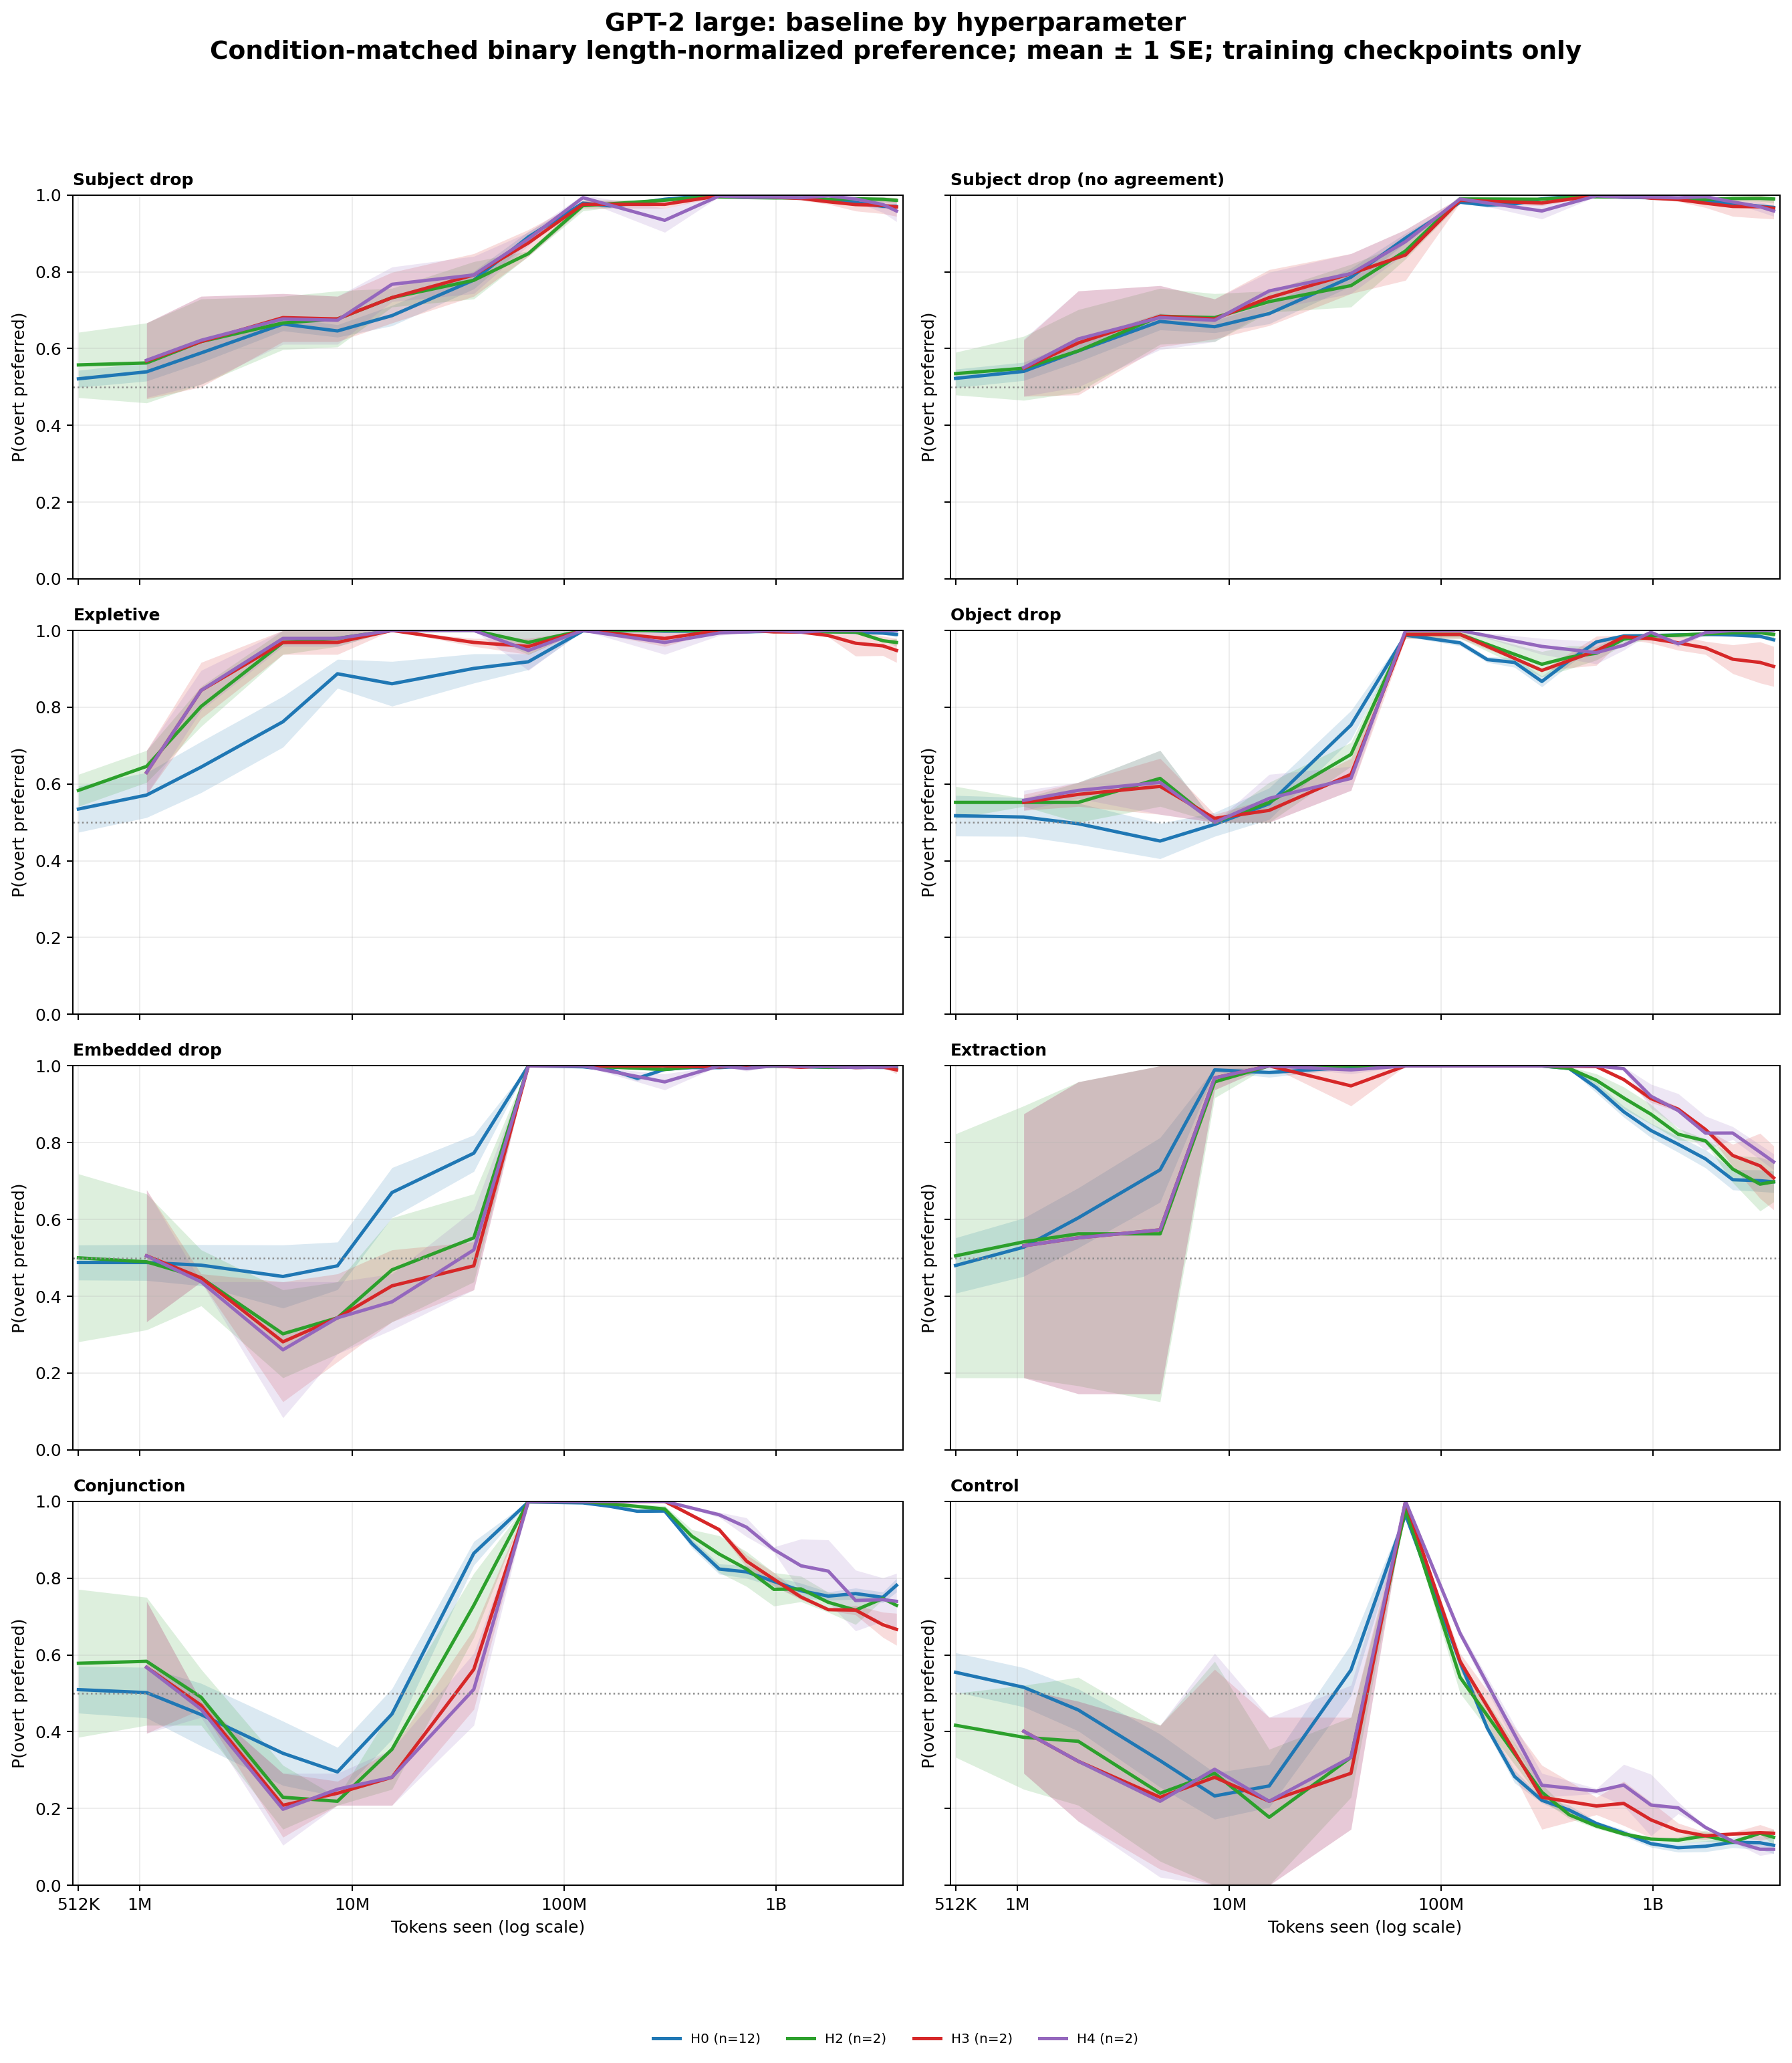

The table this chart was drawn from, first rows:
architecture, hp_rank, category, cell_id, bin_center, preference
gpt2_large, 0, conjunction, gpt2_large-en-baseline-h0-s137, 512000, 0.3854
gpt2_large, 0, conjunction, gpt2_large-en-baseline-h0-s137, 1073902, 0.4167
gpt2_large, 0, conjunction, gpt2_large-en-baseline-h0-s137, 1942319, 0.4167
gpt2_large, 0, conjunction, gpt2_large-en-baseline-h0-s137, 4724485, 0.2917
gpt2_large, 0, conjunction, gpt2_large-en-baseline-h0-s137, 8544966, 0.2083
gpt2_large, 0, conjunction, gpt2_large-en-baseline-h0-s137, 15454900, 0.25
gpt2_large, 0, conjunction, gpt2_large-en-baseline-h0-s137, 37592395, 0.6667
gpt2_large, 0, conjunction, gpt2_large-en-baseline-h0-s137, 67991694, 1.0
gpt2_large, 0, conjunction, gpt2_large-en-baseline-h0-s137, 122973556, 1.0
gpt2_large, 0, conjunction, gpt2_large-en-baseline-h0-s137, 299120055, 0.9678
gpt2_large, 0, conjunction, gpt2_large-en-baseline-h0-s137, 402275391, 0.8712
gpt2_large, 0, conjunction, gpt2_large-en-baseline-h0-s137, 541005150, 0.7854
gpt2_large, 0, conjunction, gpt2_large-en-baseline-h0-s137, 727577622, 0.8068
gpt2_large, 0, conjunction, gpt2_large-en-baseline-h0-s137, 978491971, 0.8144
gpt2_large, 0, conjunction, gpt2_large-en-baseline-h0-s137, 1315937309, 0.8239
gpt2_large, 0, conjunction, gpt2_large-en-baseline-h0-s137, 1769754942, 0.7734
gpt2_large, 0, conjunction, gpt2_large-en-baseline-h0-s137, 2380077327, 0.7667
gpt2_large, 0, conjunction, gpt2_large-en-baseline-h0-s137, 3200877110, 0.7321
gpt2_large, 0, conjunction, gpt2_large-en-baseline-h0-s137, 3712000000, 0.7708
gpt2_large, 0, conjunction, gpt2_large-en-baseline-h0-s1415936399, 512000, 0.875
gpt2_large, 0, conjunction, gpt2_large-en-baseline-h0-s1415936399, 1073902, 0.8958
gpt2_large, 0, conjunction, gpt2_large-en-baseline-h0-s1415936399, 1942319, 0.8958
gpt2_large, 0, conjunction, gpt2_large-en-baseline-h0-s1415936399, 4724485, 0.9167
gpt2_large, 0, conjunction, gpt2_large-en-baseline-h0-s1415936399, 8544966, 0.8125
gpt2_large, 0, conjunction, gpt2_large-en-baseline-h0-s1415936399, 15454900, 0.9583
gpt2_large, 0, conjunction, gpt2_large-en-baseline-h0-s1415936399, 37592395, 1.0
gpt2_large, 0, conjunction, gpt2_large-en-baseline-h0-s1415936399, 67991694, 1.0
gpt2_large, 0, conjunction, gpt2_large-en-baseline-h0-s1415936399, 122973556, 1.0
gpt2_large, 0, conjunction, gpt2_large-en-baseline-h0-s1415936399, 165382543, 0.9974
gpt2_large, 0, conjunction, gpt2_large-en-baseline-h0-s1415936399, 222416805, 0.963
gpt2_large, 0, conjunction, gpt2_large-en-baseline-h0-s1568568120, 512000, 0.5625
gpt2_large, 0, conjunction, gpt2_large-en-baseline-h0-s1568568120, 1073902, 0.5625
gpt2_large, 0, conjunction, gpt2_large-en-baseline-h0-s1568568120, 1942319, 0.5625
gpt2_large, 0, conjunction, gpt2_large-en-baseline-h0-s1568568120, 4724485, 0.5208
gpt2_large, 0, conjunction, gpt2_large-en-baseline-h0-s1568568120, 8544966, 0.1667
gpt2_large, 0, conjunction, gpt2_large-en-baseline-h0-s1568568120, 15454900, 0.3958
gpt2_large, 0, conjunction, gpt2_large-en-baseline-h0-s1568568120, 37592395, 0.8333
gpt2_large, 0, conjunction, gpt2_large-en-baseline-h0-s1568568120, 67991694, 0.9792
gpt2_large, 0, conjunction, gpt2_large-en-baseline-h0-s1568568120, 122973556, 1.0
gpt2_large, 0, conjunction, gpt2_large-en-baseline-h0-s1568568120, 299120055, 0.9678
gpt2_large, 0, conjunction, gpt2_large-en-baseline-h0-s1568568120, 402275391, 0.8636
gpt2_large, 0, conjunction, gpt2_large-en-baseline-h0-s1568568120, 541005150, 0.8333
gpt2_large, 0, conjunction, gpt2_large-en-baseline-h0-s1568568120, 727577622, 0.7765
gpt2_large, 0, conjunction, gpt2_large-en-baseline-h0-s1568568120, 978491971, 0.7443
gpt2_large, 0, conjunction, gpt2_large-en-baseline-h0-s1568568120, 1315937309, 0.7254
gpt2_large, 0, conjunction, gpt2_large-en-baseline-h0-s1568568120, 1769754942, 0.7318
gpt2_large, 0, conjunction, gpt2_large-en-baseline-h0-s1568568120, 2380077327, 0.7333
gpt2_large, 0, conjunction, gpt2_large-en-baseline-h0-s1568568120, 3200877110, 0.7381
gpt2_large, 0, conjunction, gpt2_large-en-baseline-h0-s1568568120, 3712000000, 0.75
gpt2_large, 0, conjunction, gpt2_large-en-baseline-h0-s1595274352, 512000, 0.4583
gpt2_large, 0, conjunction, gpt2_large-en-baseline-h0-s1595274352, 1073902, 0.4167
gpt2_large, 0, conjunction, gpt2_large-en-baseline-h0-s1595274352, 1942319, 0.1458
gpt2_large, 0, conjunction, gpt2_large-en-baseline-h0-s1595274352, 4724485, 0.04167
gpt2_large, 0, conjunction, gpt2_large-en-baseline-h0-s1595274352, 8544966, 0.04167
gpt2_large, 0, conjunction, gpt2_large-en-baseline-h0-s1595274352, 15454900, 0.2292
gpt2_large, 0, conjunction, gpt2_large-en-baseline-h0-s1595274352, 37592395, 0.875
gpt2_large, 0, conjunction, gpt2_large-en-baseline-h0-s1595274352, 67991694, 1.0
gpt2_large, 0, conjunction, gpt2_large-en-baseline-h0-s1595274352, 122973556, 1.0
gpt2_large, 0, conjunction, gpt2_large-en-baseline-h0-s1595274352, 165382543, 0.9922
gpt2_large, 0, conjunction, gpt2_large-en-baseline-h0-s1595274352, 222416805, 0.9699
... 2,228 more rows
